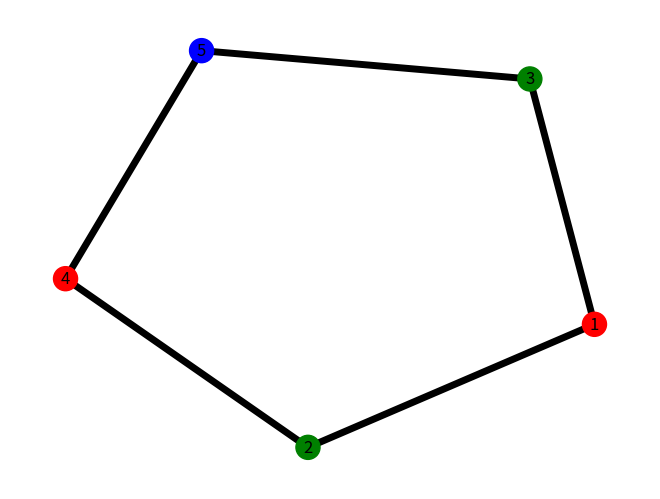

Reproduce this figure in Python.

import matplotlib.pyplot as plt
import networkx as nx

G = nx.Graph()

colors = {0:"red", 1:"green", 2:"blue"}

G.add_nodes_from([1,2,3,4,5])
G.add_edges_from([(1,2), (1,3), (2,4), (3,5), (4,5)])

d = nx.coloring.greedy_color(G, strategy = "largest_first")
node_colors = []
for i in sorted (d.keys()):
    node_colors.append(colors[d[i]])

nx.draw(G, node_color = node_colors, with_labels = True, width = 5)

plt.show()
